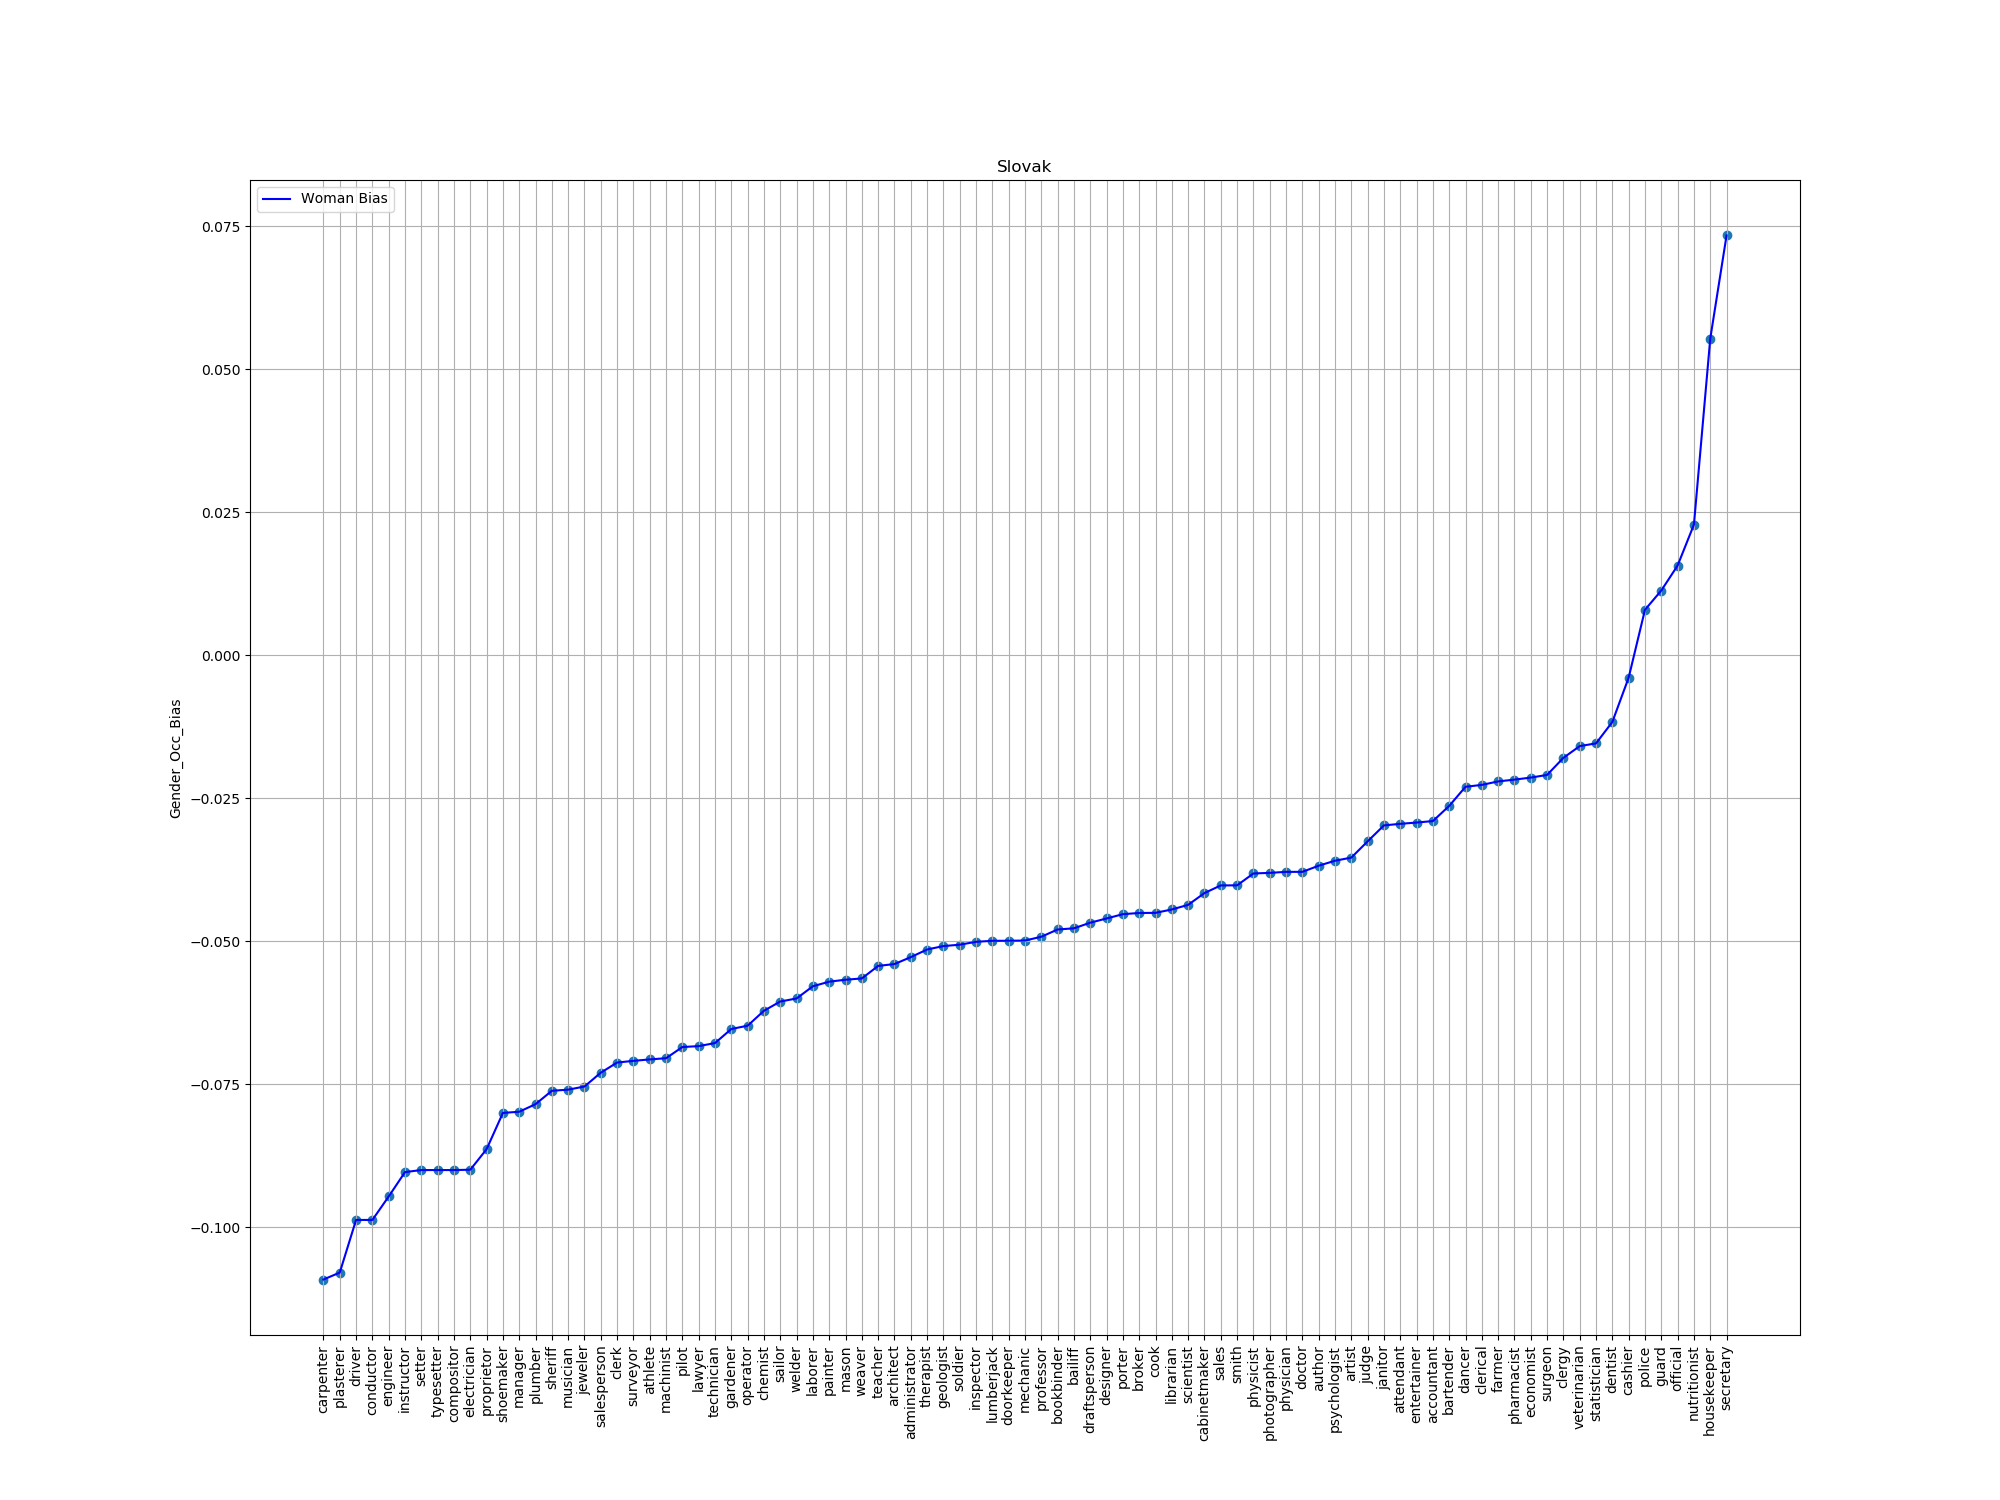

Source data for this figure (header and first rows):
index, trans, bias
78, carpenter, -0.1092
68, plasterer, -0.1079
96, driver, -0.09873
39, conductor, -0.09873
77, engineer, -0.09463
66, instructor, -0.09036
62, setter, -0.09001
30, typesetter, -0.09001
76, compositor, -0.09001
54, electrician, -0.08996
5, proprietor, -0.08637
84, shoemaker, -0.08002
22, manager, -0.07981
85, plumber, -0.07849
71, sheriff, -0.07615
59, musician, -0.07596
75, jeweler, -0.0754
50, salesperson, -0.07299
33, clerk, -0.07121
9, surveyor, -0.07092
25, athlete, -0.07067
11, machinist, -0.07046
90, pilot, -0.0685
51, lawyer, -0.06834
49, technician, -0.06781
95, gardener, -0.06535
6, operator, -0.06477
43, chemist, -0.06216
57, sailor, -0.06054
99, welder, -0.06001
2, laborer, -0.05787
83, painter, -0.05707
86, mason, -0.05673
58, weaver, -0.05651
14, teacher, -0.05432
12, architect, -0.05399
92, administrator, -0.05278
47, therapist, -0.05145
61, geologist, -0.05085
80, soldier, -0.05061
44, inspector, -0.0501
64, lumberjack, -0.04993
24, doorkeeper, -0.04992
8, mechanic, -0.04988
48, professor, -0.04922
42, bookbinder, -0.04795
26, bailiff, -0.04775
88, draftsperson, -0.04676
65, designer, -0.04602
41, porter, -0.04527
29, broker, -0.04507
87, cook, -0.04504
72, librarian, -0.04445
74, scientist, -0.04364
37, cabinetmaker, -0.04158
18, sales, -0.04025
21, smith, -0.04023
10, physicist, -0.03816
13, photographer, -0.03805
0, physician, -0.03787
... 27 more rows
